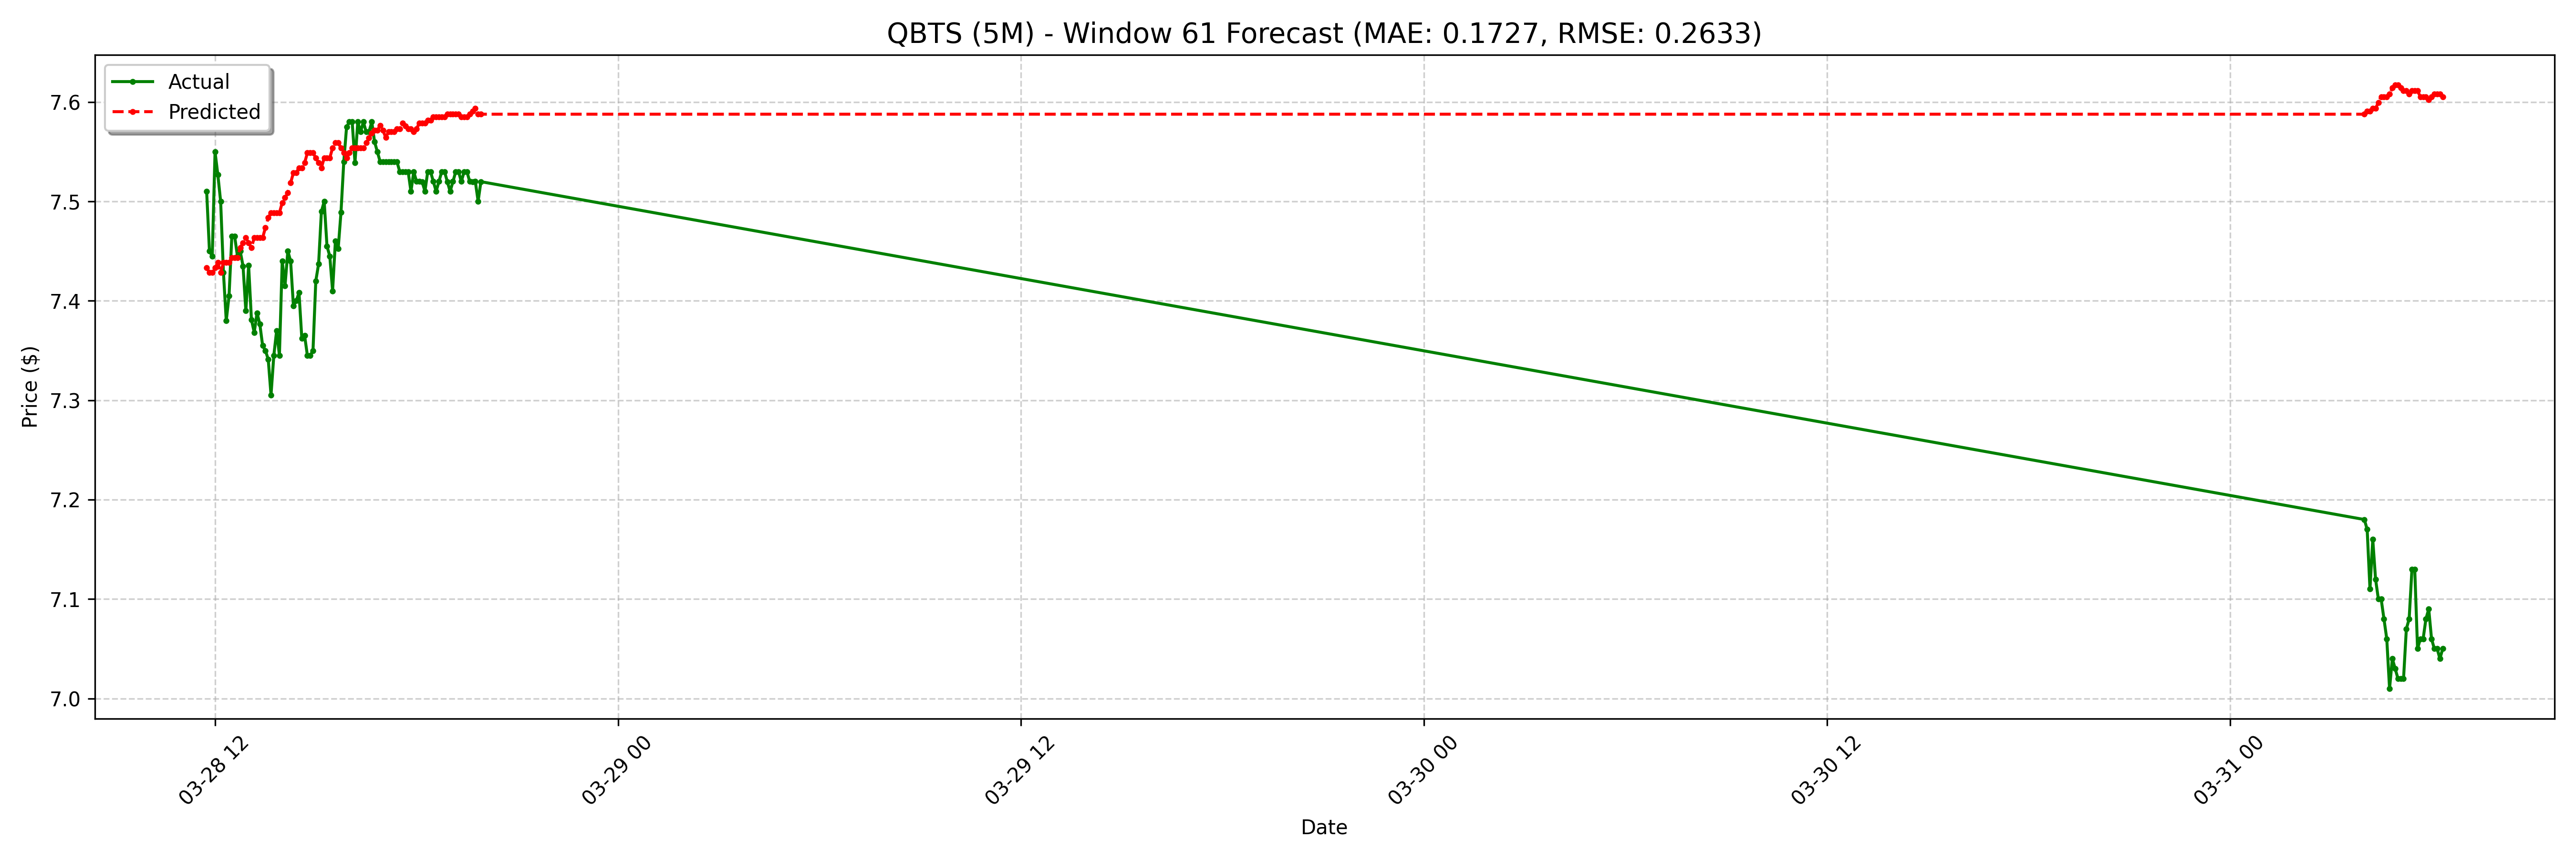

The table this chart was drawn from, first rows:
date, actual, forecast
2025-03-28 11:45:00-04:00, 7.51, 7.433
2025-03-28 11:50:00-04:00, 7.45, 7.428
2025-03-28 11:55:00-04:00, 7.445, 7.428
2025-03-28 12:00:00-04:00, 7.55, 7.433
2025-03-28 12:05:00-04:00, 7.527, 7.438
2025-03-28 12:10:00-04:00, 7.5, 7.428
2025-03-28 12:15:00-04:00, 7.429, 7.438
2025-03-28 12:20:00-04:00, 7.38, 7.438
2025-03-28 12:25:00-04:00, 7.405, 7.438
2025-03-28 12:30:00-04:00, 7.465, 7.443
2025-03-28 12:35:00-04:00, 7.465, 7.443
2025-03-28 12:40:00-04:00, 7.445, 7.443
2025-03-28 12:45:00-04:00, 7.45, 7.453
2025-03-28 12:50:00-04:00, 7.435, 7.458
2025-03-28 12:55:00-04:00, 7.39, 7.464
2025-03-28 13:00:00-04:00, 7.436, 7.458
2025-03-28 13:05:00-04:00, 7.381, 7.453
2025-03-28 13:10:00-04:00, 7.368, 7.464
2025-03-28 13:15:00-04:00, 7.388, 7.464
2025-03-28 13:20:00-04:00, 7.377, 7.464
2025-03-28 13:25:00-04:00, 7.355, 7.464
2025-03-28 13:30:00-04:00, 7.35, 7.474
2025-03-28 13:35:00-04:00, 7.341, 7.484
2025-03-28 13:40:00-04:00, 7.305, 7.489
2025-03-28 13:45:00-04:00, 7.345, 7.489
2025-03-28 13:50:00-04:00, 7.37, 7.489
2025-03-28 13:55:00-04:00, 7.345, 7.489
2025-03-28 14:00:00-04:00, 7.44, 7.499
2025-03-28 14:05:00-04:00, 7.415, 7.504
2025-03-28 14:10:00-04:00, 7.45, 7.509
2025-03-28 14:15:00-04:00, 7.44, 7.519
2025-03-28 14:20:00-04:00, 7.395, 7.529
2025-03-28 14:25:00-04:00, 7.4, 7.529
2025-03-28 14:30:00-04:00, 7.408, 7.534
2025-03-28 14:35:00-04:00, 7.362, 7.534
2025-03-28 14:40:00-04:00, 7.365, 7.539
2025-03-28 14:45:00-04:00, 7.345, 7.549
2025-03-28 14:50:00-04:00, 7.345, 7.549
2025-03-28 14:55:00-04:00, 7.35, 7.549
2025-03-28 15:00:00-04:00, 7.42, 7.544
2025-03-28 15:05:00-04:00, 7.437, 7.539
2025-03-28 15:10:00-04:00, 7.49, 7.534
2025-03-28 15:15:00-04:00, 7.5, 7.544
2025-03-28 15:20:00-04:00, 7.455, 7.544
2025-03-28 15:25:00-04:00, 7.445, 7.544
2025-03-28 15:30:00-04:00, 7.41, 7.554
2025-03-28 15:35:00-04:00, 7.46, 7.559
2025-03-28 15:40:00-04:00, 7.452, 7.559
2025-03-28 15:45:00-04:00, 7.489, 7.554
2025-03-28 15:50:00-04:00, 7.54, 7.549
2025-03-28 15:55:00-04:00, 7.575, 7.544
2025-03-28 16:00:00-04:00, 7.58, 7.549
2025-03-28 16:05:00-04:00, 7.58, 7.554
2025-03-28 16:10:00-04:00, 7.539, 7.554
2025-03-28 16:15:00-04:00, 7.58, 7.554
2025-03-28 16:20:00-04:00, 7.57, 7.554
2025-03-28 16:25:00-04:00, 7.58, 7.554
2025-03-28 16:30:00-04:00, 7.57, 7.559
2025-03-28 16:35:00-04:00, 7.57, 7.564
2025-03-28 16:40:00-04:00, 7.58, 7.569
... 68 more rows
